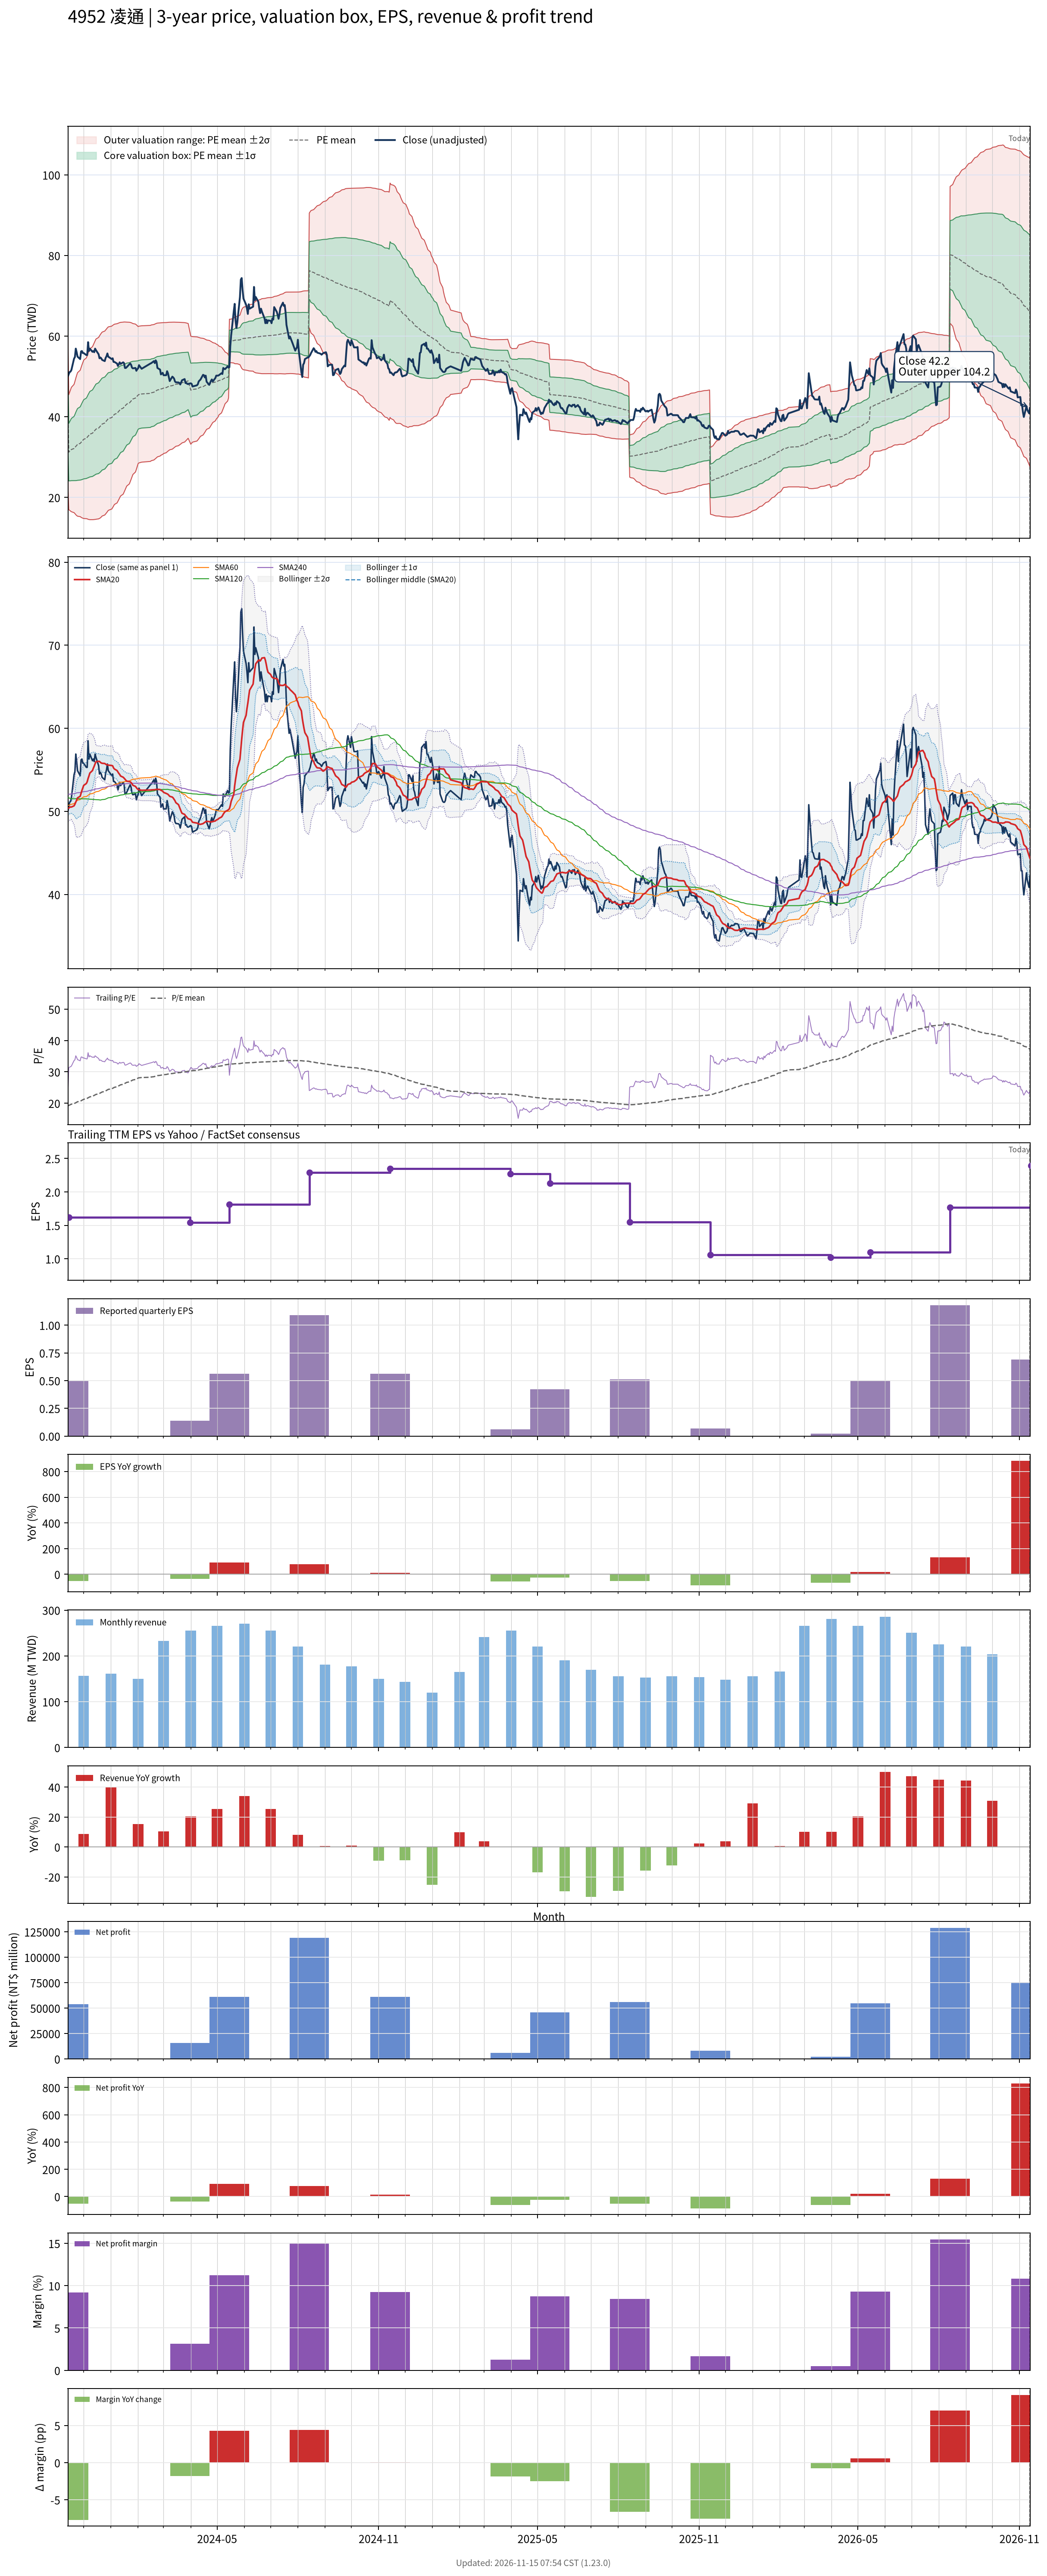

Source data for this figure (header and first rows):
# chart-version: skill-stock-dynamic-val…
date, close, available_date, period_end, eps, ttm_eps, pe, pe_mean, pe_std, price_m2, price_m1, price_mean, price_p1, price_p2, forward_eps, forward_pe, forward_pe_mean, forward_pe_std, forward_price_m2, forward_price_m1, forward_price_mean, forward_price_p1, forward_price_p2, sma20
2023-11-13, 50, 2023-08-14, 2023-06-30, 0.61, 2.19, 22.83, 19.14, 4.269, 23.23, 32.58, 41.93, 51.28, 60.62, , , , , , , , , , 50.36
2023-11-14, 50.6, 2023-11-14, 2023-09-30, 0.5, 1.62, 31.23, 19.28, 4.395, 16.99, 24.11, 31.23, 38.35, 45.47, , , , , , , , , , 50.4
2023-11-15, 51.1, 2023-11-14, 2023-09-30, 0.5, 1.62, 31.54, 19.41, 4.523, 16.79, 24.11, 31.44, 38.77, 46.1, , , , , , , , , , 50.48
2023-11-16, 51.2, 2023-11-14, 2023-09-30, 0.5, 1.62, 31.6, 19.54, 4.644, 16.61, 24.13, 31.66, 39.18, 46.7, , , , , , , , , , 50.54
2023-11-17, 51.6, 2023-11-14, 2023-09-30, 0.5, 1.62, 31.85, 19.68, 4.762, 16.45, 24.17, 31.88, 39.59, 47.31, , , , , , , , , , 50.52
2023-11-20, 54.4, 2023-11-14, 2023-09-30, 0.5, 1.62, 33.58, 19.83, 4.91, 16.22, 24.17, 32.13, 40.08, 48.04, , , , , , , , , , 50.67
2023-11-21, 54.8, 2023-11-14, 2023-09-30, 0.5, 1.62, 33.83, 19.99, 5.057, 15.99, 24.18, 32.38, 40.57, 48.76, , , , , , , , , , 50.86
2023-11-22, 56.9, 2023-11-14, 2023-09-30, 0.5, 1.62, 35.12, 20.15, 5.224, 15.71, 24.18, 32.64, 41.11, 49.57, , , , , , , , , , 51.12
2023-11-23, 56, 2023-11-14, 2023-09-30, 0.5, 1.62, 34.57, 20.31, 5.37, 15.5, 24.2, 32.9, 41.6, 50.3, , , , , , , , , , 51.38
2023-11-24, 54.9, 2023-11-14, 2023-09-30, 0.5, 1.62, 33.89, 20.46, 5.494, 15.34, 24.24, 33.14, 42.04, 50.95, , , , , , , , , , 51.63
2023-11-27, 54.3, 2023-11-14, 2023-09-30, 0.5, 1.62, 33.52, 20.61, 5.603, 15.23, 24.31, 33.39, 42.46, 51.54, , , , , , , , , , 51.82
2023-11-28, 56.2, 2023-11-14, 2023-09-30, 0.5, 1.62, 34.69, 20.77, 5.73, 15.08, 24.36, 33.64, 42.93, 52.21, , , , , , , , , , 52.17
2023-11-29, 56.3, 2023-11-14, 2023-09-30, 0.5, 1.62, 34.75, 20.93, 5.851, 14.95, 24.42, 33.9, 43.38, 52.86, , , , , , , , , , 52.52
2023-11-30, 55.8, 2023-11-14, 2023-09-30, 0.5, 1.62, 34.44, 21.08, 5.958, 14.85, 24.5, 34.16, 43.81, 53.46, , , , , , , , , , 52.83
2023-12-01, 55.8, 2023-11-14, 2023-09-30, 0.5, 1.62, 34.44, 21.24, 6.06, 14.78, 24.59, 34.41, 44.23, 54.04, , , , , , , , , , 53.12
2023-12-04, 55.3, 2023-11-14, 2023-09-30, 0.5, 1.62, 34.14, 21.39, 6.151, 14.73, 24.69, 34.66, 44.62, 54.59, , , , , , , , , , 53.35
2023-12-05, 55.3, 2023-11-14, 2023-09-30, 0.5, 1.62, 34.14, 21.55, 6.239, 14.69, 24.8, 34.91, 45.01, 55.12, , , , , , , , , , 53.57
2023-12-06, 58.5, 2023-11-14, 2023-09-30, 0.5, 1.62, 36.11, 21.71, 6.359, 14.57, 24.87, 35.17, 45.48, 55.78, , , , , , , , , , 53.96
2023-12-07, 56.3, 2023-11-14, 2023-09-30, 0.5, 1.62, 34.75, 21.87, 6.45, 14.52, 24.97, 35.42, 45.87, 56.32, , , , , , , , , , 54.27
2023-12-08, 56.9, 2023-11-14, 2023-09-30, 0.5, 1.62, 35.12, 22.02, 6.542, 14.48, 25.08, 35.68, 46.27, 56.87, , , , , , , , , , 54.61
2023-12-11, 56.1, 2023-11-14, 2023-09-30, 0.5, 1.62, 34.63, 22.18, 6.619, 14.48, 25.2, 35.93, 46.65, 57.37, , , , , , , , , , 54.91
2023-12-12, 56.3, 2023-11-14, 2023-09-30, 0.5, 1.62, 34.75, 22.33, 6.694, 14.49, 25.33, 36.18, 47.02, 57.87, , , , , , , , , , 55.2
2023-12-13, 56, 2023-11-14, 2023-09-30, 0.5, 1.62, 34.57, 22.49, 6.761, 14.52, 25.48, 36.43, 47.38, 58.33, , , , , , , , , , 55.45
2023-12-14, 56.9, 2023-11-14, 2023-09-30, 0.5, 1.62, 35.12, 22.64, 6.834, 14.54, 25.61, 36.68, 47.75, 58.82, , , , , , , , , , 55.73
2023-12-15, 56.5, 2023-11-14, 2023-09-30, 0.5, 1.62, 34.88, 22.8, 6.898, 14.59, 25.76, 36.94, 48.11, 59.29, , , , , , , , , , 55.98
2023-12-18, 55.5, 2023-11-14, 2023-09-30, 0.5, 1.62, 34.26, 22.95, 6.946, 14.68, 25.93, 37.18, 48.44, 59.69, , , , , , , , , , 56.03
2023-12-19, 54.5, 2023-11-14, 2023-09-30, 0.5, 1.62, 33.64, 23.1, 6.982, 14.81, 26.12, 37.43, 48.74, 60.05, , , , , , , , , , 56.02
2023-12-20, 54.7, 2023-11-14, 2023-09-30, 0.5, 1.62, 33.77, 23.25, 7.018, 14.93, 26.3, 37.67, 49.04, 60.41, , , , , , , , , , 55.91
2023-12-21, 54.5, 2023-11-14, 2023-09-30, 0.5, 1.62, 33.64, 23.41, 7.033, 15.14, 26.53, 37.93, 49.32, 60.72, , , , , , , , , , 55.83
2023-12-22, 54.1, 2023-11-14, 2023-09-30, 0.5, 1.62, 33.4, 23.57, 7.04, 15.38, 26.78, 38.19, 49.59, 61, , , , , , , , , , 55.79
2023-12-25, 53.8, 2023-11-14, 2023-09-30, 0.5, 1.62, 33.21, 23.73, 7.04, 15.64, 27.04, 38.45, 49.85, 61.25, , , , , , , , , , 55.77
2023-12-26, 54.6, 2023-11-14, 2023-09-30, 0.5, 1.62, 33.7, 23.9, 7.041, 15.9, 27.31, 38.71, 50.12, 61.52, , , , , , , , , , 55.69
2023-12-27, 55, 2023-11-14, 2023-09-30, 0.5, 1.62, 33.95, 24.06, 7.039, 16.18, 27.58, 38.98, 50.39, 61.79, , , , , , , , , , 55.62
2023-12-28, 55.7, 2023-11-14, 2023-09-30, 0.5, 1.62, 34.38, 24.24, 7.036, 16.47, 27.86, 39.26, 50.66, 62.06, , , , , , , , , , 55.62
2023-12-29, 54.9, 2023-11-14, 2023-09-30, 0.5, 1.62, 33.89, 24.41, 7.022, 16.79, 28.16, 39.54, 50.91, 62.29, , , , , , , , , , 55.57
2024-01-02, 54.3, 2023-11-14, 2023-09-30, 0.5, 1.62, 33.52, 24.57, 7.001, 17.12, 28.46, 39.8, 51.15, 62.49, , , , , , , , , , 55.52
2024-01-03, 54.5, 2023-11-14, 2023-09-30, 0.5, 1.62, 33.64, 24.74, 6.975, 17.48, 28.78, 40.08, 51.37, 62.67, , , , , , , , , , 55.48
2024-01-04, 53.6, 2023-11-14, 2023-09-30, 0.5, 1.62, 33.09, 24.9, 6.938, 17.86, 29.1, 40.34, 51.58, 62.82, , , , , , , , , , 55.23
2024-01-05, 53.6, 2023-11-14, 2023-09-30, 0.5, 1.62, 33.09, 25.06, 6.9, 18.25, 29.43, 40.6, 51.78, 62.96, , , , , , , , , , 55.1
2024-01-08, 53.2, 2023-11-14, 2023-09-30, 0.5, 1.62, 32.84, 25.22, 6.859, 18.63, 29.75, 40.86, 51.97, 63.08, , , , , , , , , , 54.91
2024-01-09, 52.6, 2023-11-14, 2023-09-30, 0.5, 1.62, 32.47, 25.38, 6.811, 19.04, 30.08, 41.11, 52.14, 63.18, , , , , , , , , , 54.74
2024-01-10, 53, 2023-11-14, 2023-09-30, 0.5, 1.62, 32.72, 25.53, 6.757, 19.47, 30.42, 41.37, 52.31, 63.26, , , , , , , , , , 54.58
2024-01-11, 53.5, 2023-11-14, 2023-09-30, 0.5, 1.62, 33.02, 25.7, 6.704, 19.9, 30.77, 41.63, 52.49, 63.35, , , , , , , , , , 54.45
2024-01-12, 53.1, 2023-11-14, 2023-09-30, 0.5, 1.62, 32.78, 25.85, 6.646, 20.35, 31.11, 41.88, 52.65, 63.41, , , , , , , , , , 54.26
2024-01-15, 53.5, 2023-11-14, 2023-09-30, 0.5, 1.62, 33.02, 26.01, 6.582, 20.82, 31.48, 42.14, 52.81, 63.47, , , , , , , , , , 54.11
2024-01-16, 53.3, 2023-11-14, 2023-09-30, 0.5, 1.62, 32.9, 26.17, 6.513, 21.3, 31.85, 42.4, 52.95, 63.51, , , , , , , , , , 54
2024-01-17, 52.1, 2023-11-14, 2023-09-30, 0.5, 1.62, 32.16, 26.33, 6.434, 21.8, 32.23, 42.65, 53.07, 63.5, , , , , , , , , , 53.88
2024-01-18, 52.1, 2023-11-14, 2023-09-30, 0.5, 1.62, 32.16, 26.48, 6.355, 22.3, 32.6, 42.9, 53.19, 63.49, , , , , , , , , , 53.75
2024-01-19, 52.3, 2023-11-14, 2023-09-30, 0.5, 1.62, 32.28, 26.63, 6.274, 22.81, 32.98, 43.14, 53.31, 63.47, , , , , , , , , , 53.64
2024-01-22, 53, 2023-11-14, 2023-09-30, 0.5, 1.62, 32.72, 26.79, 6.187, 23.35, 33.37, 43.4, 53.42, 63.44, , , , , , , , , , 53.59
2024-01-23, 53.2, 2023-11-14, 2023-09-30, 0.5, 1.62, 32.84, 26.95, 6.096, 23.9, 33.78, 43.65, 53.53, 63.4, , , , , , , , , , 53.55
2024-01-24, 52.9, 2023-11-14, 2023-09-30, 0.5, 1.62, 32.65, 27.1, 5.995, 24.48, 34.2, 43.91, 53.62, 63.33, , , , , , , , , , 53.47
2024-01-25, 52.2, 2023-11-14, 2023-09-30, 0.5, 1.62, 32.22, 27.25, 5.891, 25.07, 34.61, 44.15, 53.7, 63.24, , , , , , , , , , 53.33
2024-01-26, 52, 2023-11-14, 2023-09-30, 0.5, 1.62, 32.1, 27.41, 5.779, 25.67, 35.03, 44.4, 53.76, 63.12, , , , , , , , , , 53.15
2024-01-29, 52.1, 2023-11-14, 2023-09-30, 0.5, 1.62, 32.16, 27.56, 5.659, 26.31, 35.48, 44.64, 53.81, 62.98, , , , , , , , , , 53.01
2024-01-30, 51.4, 2023-11-14, 2023-09-30, 0.5, 1.62, 31.73, 27.71, 5.529, 26.97, 35.93, 44.89, 53.84, 62.8, , , , , , , , , , 52.86
2024-01-31, 51.8, 2023-11-14, 2023-09-30, 0.5, 1.62, 31.98, 27.86, 5.389, 27.67, 36.4, 45.13, 53.86, 62.59, , , , , , , , , , 52.73
2024-02-01, 52, 2023-11-14, 2023-09-30, 0.5, 1.62, 32.1, 28.01, 5.244, 28.39, 36.88, 45.38, 53.88, 62.37, , , , , , , , , , 52.65
2024-02-02, 52.8, 2023-11-14, 2023-09-30, 0.5, 1.62, 32.59, 28.1, 5.234, 28.56, 37.04, 45.52, 54, 62.48, , , , , , , , , , 52.6
... 669 more rows
